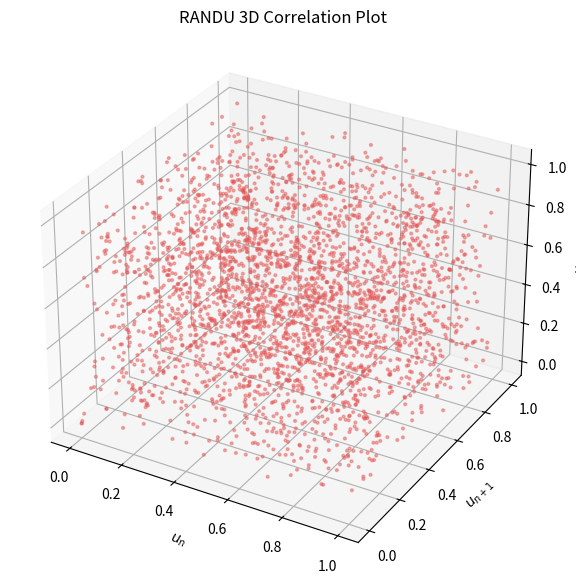

Here is the Python script that generated this plot:
"""Generate a standard-resolution 3D scatter plot of RANDU triples.

The script implements the historical RANDU linear congruential generator,
builds points of the form (u_n, u_{n+1}, u_{n+2}), and displays the classic
plane structure in a Matplotlib 3D scatter plot.
"""

import numpy as np
import matplotlib.pyplot as plt
from mpl_toolkits.mplot3d import Axes3D  # noqa: F401


def randu_uniform(seed, n):
    """Return ``n`` uniforms in ``[0, 1)`` produced by RANDU."""
    values = np.empty(n, dtype=np.uint64)
    state = np.uint64(seed & 0x7FFFFFFF)

    # RANDU recurrence: x_{n+1} = 65539 * x_n mod 2^31.
    for i in range(n):
        state = (np.uint64(65539) * state) % np.uint64(2**31)
        values[i] = state

    return values / float(2**31)


def main():
    """Generate RANDU triples and plot them in 3D."""
    # Generate enough values to create overlapping triples.
    n = 6000
    u = randu_uniform(seed=1, n=n + 2)

    # Build the 3D point cloud (u_n, u_{n+1}, u_{n+2}).
    triples = np.column_stack([u[:-2], u[1:-1], u[2:]])

    # Use Matplotlib defaults for standard output resolution.
    fig = plt.figure(figsize=(8, 6))
    ax = fig.add_subplot(111, projection="3d")

    # A light point cloud makes the plane structure easier to see.
    ax.scatter(
        triples[:3000, 0],
        triples[:3000, 1],
        triples[:3000, 2],
        s=4,
        alpha=0.45,
        color="#E45756",
    )

    ax.set_title("RANDU 3D Correlation Plot")
    ax.set_xlabel("$u_n$")
    ax.set_ylabel("$u_{n+1}$")
    ax.set_zlabel("$u_{n+2}$")
    fig.savefig("randu_3d_scatter.png", dpi=100)

    plt.tight_layout()
    plt.show()


if __name__ == "__main__":
    main()
